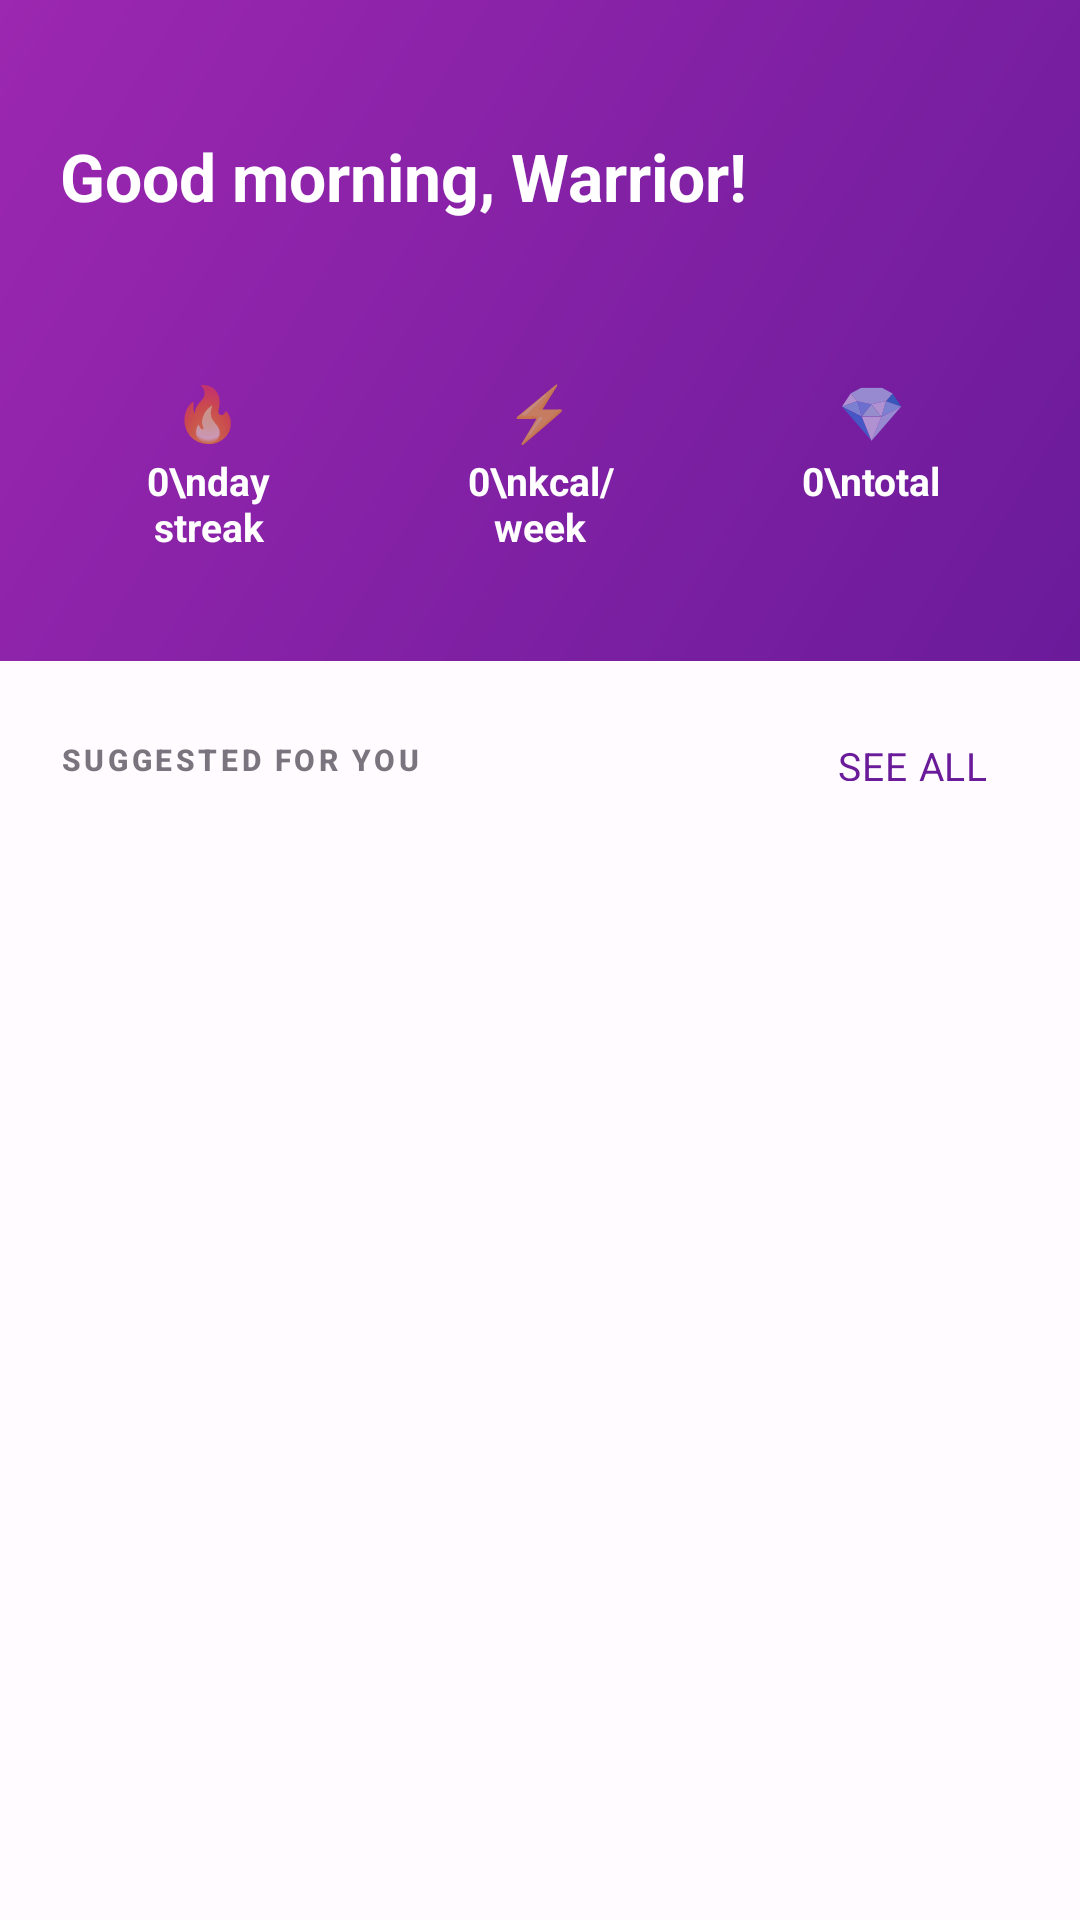

Produce the Android XML layout that renders to this screen, including the resource entries it uses.
<!-- AndroidManifest.xml: application theme Theme.FitHer -->
<!-- res/layout/fragment_home.xml -->
<?xml version="1.0" encoding="utf-8"?>
<ScrollView xmlns:android="http://schemas.android.com/apk/res/android"
    xmlns:app="http://schemas.android.com/apk/res-auto"
    android:layout_width="match_parent"
    android:layout_height="match_parent"
    android:background="?android:attr/colorBackground">

    <LinearLayout
        android:layout_width="match_parent"
        android:layout_height="wrap_content"
        android:orientation="vertical">

        
        <LinearLayout
            android:layout_width="match_parent"
            android:layout_height="wrap_content"
            android:orientation="vertical"
            android:background="@drawable/bg_header_gradient"
            android:paddingStart="20dp" android:paddingEnd="20dp"
            android:paddingTop="44dp" android:paddingBottom="24dp">

            <TextView
                android:id="@+id/tvGreeting"
                android:layout_width="wrap_content"
                android:layout_height="wrap_content"
                android:text="Good morning, Warrior!"
                android:textSize="22sp"
                android:textStyle="bold"
                android:textColor="@color/white"
                android:layout_marginBottom="2dp" />

            <TextView
                android:id="@+id/tvGoalTag"
                android:layout_width="wrap_content"
                android:layout_height="wrap_content"
                android:textSize="13sp"
                android:textColor="#CCffffff"
                android:layout_marginBottom="20dp" />

            
            <LinearLayout
                android:layout_width="match_parent"
                android:layout_height="wrap_content"
                android:orientation="horizontal">

                <LinearLayout
                    android:layout_width="0dp" android:layout_height="wrap_content"
                    android:layout_weight="1" android:orientation="vertical" android:gravity="center"
                    android:background="@drawable/bg_stat_card" android:padding="12dp"
                    android:layout_marginEnd="6dp">
                    <TextView android:layout_width="wrap_content" android:layout_height="wrap_content"
                        android:text="🔥" android:textSize="18sp" android:gravity="center" />
                    <TextView android:id="@+id/tvStreak" android:layout_width="wrap_content"
                        android:layout_height="wrap_content" android:text="0\nday streak"
                        android:textSize="13sp" android:textStyle="bold" android:textColor="@color/white"
                        android:gravity="center" android:layout_marginTop="2dp" />
                </LinearLayout>

                <LinearLayout
                    android:layout_width="0dp" android:layout_height="wrap_content"
                    android:layout_weight="1" android:orientation="vertical" android:gravity="center"
                    android:background="@drawable/bg_stat_card" android:padding="12dp"
                    android:layout_marginStart="6dp" android:layout_marginEnd="6dp">
                    <TextView android:layout_width="wrap_content" android:layout_height="wrap_content"
                        android:text="⚡" android:textSize="18sp" android:gravity="center" />
                    <TextView android:id="@+id/tvCalories" android:layout_width="wrap_content"
                        android:layout_height="wrap_content" android:text="0\nkcal/week"
                        android:textSize="13sp" android:textStyle="bold" android:textColor="@color/white"
                        android:gravity="center" android:layout_marginTop="2dp" />
                </LinearLayout>

                <LinearLayout
                    android:layout_width="0dp" android:layout_height="wrap_content"
                    android:layout_weight="1" android:orientation="vertical" android:gravity="center"
                    android:background="@drawable/bg_stat_card" android:padding="12dp"
                    android:layout_marginStart="6dp">
                    <TextView android:layout_width="wrap_content" android:layout_height="wrap_content"
                        android:text="💎" android:textSize="18sp" android:gravity="center" />
                    <TextView android:id="@+id/tvTotalWorkouts" android:layout_width="wrap_content"
                        android:layout_height="wrap_content" android:text="0\ntotal"
                        android:textSize="13sp" android:textStyle="bold" android:textColor="@color/white"
                        android:gravity="center" android:layout_marginTop="2dp" />
                </LinearLayout>
            </LinearLayout>
        </LinearLayout>

        
        <LinearLayout
            android:layout_width="match_parent"
            android:layout_height="wrap_content"
            android:orientation="vertical"
            android:paddingTop="16dp">

            
            <LinearLayout
                android:layout_width="match_parent"
                android:layout_height="wrap_content"
                android:orientation="horizontal"
                android:gravity="center_vertical"
                android:paddingStart="20dp" android:paddingEnd="12dp"
                android:layout_marginBottom="10dp">

                <TextView
                    android:layout_width="0dp"
                    android:layout_height="wrap_content"
                    android:layout_weight="1"
                    android:text="SUGGESTED FOR YOU"
                    style="@style/FitHer.SectionTitle" />

                <com.google.android.material.button.MaterialButton
                    android:id="@+id/btnSeeAll"
                    android:layout_width="wrap_content"
                    android:layout_height="34dp"
                    android:text="See all"
                    style="@style/FitHer.Button.Text"
                    android:textSize="13sp" />
            </LinearLayout>

            <androidx.recyclerview.widget.RecyclerView
                android:id="@+id/rvSuggestedPlans"
                android:layout_width="match_parent"
                android:layout_height="wrap_content"
                android:orientation="horizontal"
                android:clipToPadding="false"
                android:paddingStart="16dp"
                android:paddingEnd="8dp"
                android:paddingBottom="8dp"
                android:nestedScrollingEnabled="false" />
        </LinearLayout>
    </LinearLayout>
</ScrollView>
<!-- resources referenced by this layout -->
<resources>
  <color name="white">#FFFFFF</color>
  <!-- drawable bg_header_gradient (drawable) -->
  <?xml version="1.0" encoding="utf-8"?>
  <shape xmlns:android="http://schemas.android.com/apk/res/android"
      android:shape="rectangle">
      <gradient
          android:type="linear"
          android:angle="135"
          android:startColor="#6A1B9A"
          android:endColor="#9C27B0" />
  </shape>
  <style name="FitHer.Button.Text" parent="Widget.MaterialComponents.Button.TextButton">
          <item name="android:textColor">@color/purple_primary</item>
          <item name="rippleColor">@color/purple_surface</item>
      </style>
  <style name="FitHer.SectionTitle" parent="TextAppearance.MaterialComponents.Subtitle2">
          <item name="android:textColor">@color/gray_mid</item>
          <item name="android:textSize">10sp</item>
          <item name="android:letterSpacing">0.12</item>
          <item name="android:textStyle">bold</item>
      </style>
  <style name="Theme.FitHer" parent="Theme.MaterialComponents.DayNight.NoActionBar">
          <item name="colorPrimary">@color/purple_primary</item>
          <item name="colorPrimaryVariant">@color/purple_dark</item>
          <item name="colorOnPrimary">@color/white</item>
          <item name="colorSecondary">@color/pink_accent</item>
          <item name="colorOnSecondary">@color/white</item>
          <item name="colorSurface">@color/colorSurface</item>
          <item name="colorOnSurface">@color/gray_dark</item>
          <item name="android:colorBackground">@color/colorBackground</item>
          <item name="android:windowBackground">@color/colorBackground</item>
          <item name="android:statusBarColor">@color/purple_dark</item>
          <item name="android:navigationBarColor">@color/colorSurface</item>
          <item name="android:fontFamily">sans-serif</item>
          <item name="bottomNavigationStyle">@style/Widget.FitHer.BottomNav</item>
          <item name="materialButtonStyle">@style/FitHer.Button.Primary</item>
          <item name="chipStyle">@style/FitHer.Chip</item>
      </style>
  <color name="purple_primary">#6A1B9A</color>
  <color name="purple_surface">#F3E5F5</color>
  <color name="gray_mid">#79747E</color>
  <color name="purple_dark">#4A148C</color>
  <color name="pink_accent">#E91E8C</color>
  <color name="colorSurface">#FFFFFF</color>
  <color name="gray_dark">#1C1B1F</color>
  <color name="colorBackground">#FFFBFE</color>
  <style name="Widget.FitHer.BottomNav" parent="Widget.MaterialComponents.BottomNavigationView">
          <item name="itemIconTint">@color/nav_item_color</item>
          <item name="itemTextColor">@color/nav_item_color</item>
          <item name="android:background">@color/colorSurface</item>
          <item name="elevation">8dp</item>
          <item name="itemRippleColor">@color/purple_surface</item>
      </style>
  <style name="FitHer.Button.Primary" parent="Widget.MaterialComponents.Button">
          <item name="backgroundTint">@color/purple_primary</item>
          <item name="android:textColor">@color/white</item>
          <item name="cornerRadius">12dp</item>
          <item name="android:paddingTop">12dp</item>
          <item name="android:paddingBottom">12dp</item>
          <item name="android:textSize">14sp</item>
          <item name="android:letterSpacing">0.02</item>
          <item name="rippleColor">@color/purple_medium</item>
          <item name="elevation">2dp</item>
      </style>
  <style name="FitHer.Chip" parent="Widget.MaterialComponents.Chip.Filter">
          <item name="chipBackgroundColor">@color/purple_surface</item>
          <item name="chipStrokeColor">@color/purple_primary</item>
          <item name="chipStrokeWidth">1dp</item>
          <item name="android:textColor">@color/purple_primary</item>
          <item name="checkedIconTint">@color/purple_primary</item>
      </style>
  <color name="purple_medium">#8E24AA</color>
</resources>
